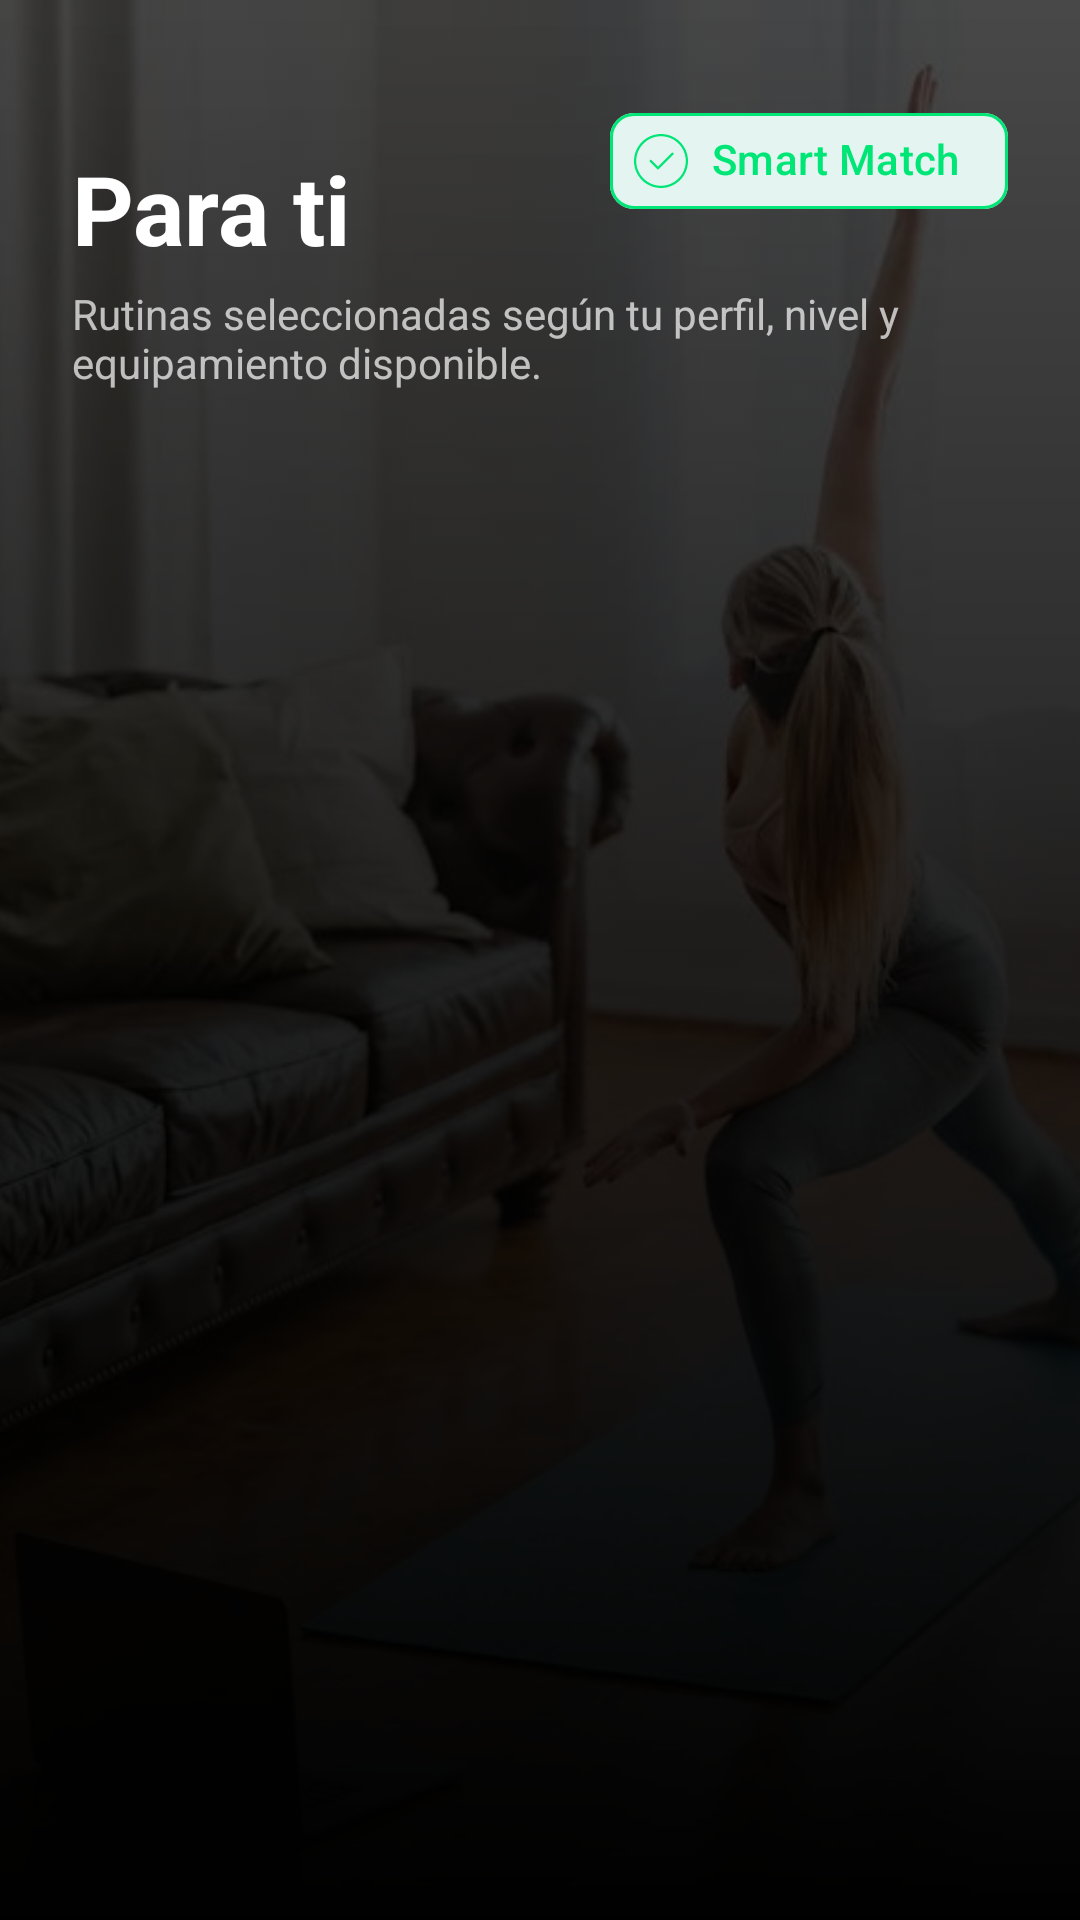

The Android layout XML behind this screen, and the referenced resources:
<!-- AndroidManifest.xml: application theme Theme.GYM4HOUSE -->
<!-- res/layout/fragment_recommendations.xml -->
<?xml version="1.0" encoding="utf-8"?>
<androidx.constraintlayout.widget.ConstraintLayout xmlns:android="http://schemas.android.com/apk/res/android"
    xmlns:app="http://schemas.android.com/apk/res-auto"
    xmlns:tools="http://schemas.android.com/tools"
    android:layout_width="match_parent"
    android:layout_height="match_parent"
    android:background="@android:color/black">

    <ImageView
        android:id="@+id/ivBackground"
        android:layout_width="match_parent"
        android:layout_height="match_parent"
        android:scaleType="centerCrop"
        android:alpha="0.3"
        android:src="@drawable/background_gym" />

    <View
        android:layout_width="match_parent"
        android:layout_height="match_parent"
        android:background="@drawable/gradient_overlay" />

    <TextView
        android:id="@+id/tvTitle"
        android:layout_width="wrap_content"
        android:layout_height="wrap_content"
        android:layout_marginTop="48dp"
        android:layout_marginStart="24dp"
        android:text="Para ti"
        android:textColor="@android:color/white"
        android:textSize="32sp"
        android:textStyle="bold"
        app:layout_constraintStart_toStartOf="parent"
        app:layout_constraintTop_toTopOf="parent" />

    <TextView
        android:id="@+id/tvSubtitle"
        android:layout_width="0dp"
        android:layout_height="wrap_content"
        android:layout_marginStart="24dp"
        android:layout_marginEnd="24dp"
        android:text="Rutinas seleccionadas según tu perfil, nivel y equipamiento disponible."
        android:textColor="#B3FFFFFF"
        android:textSize="14sp"
        android:layout_marginTop="4dp"
        app:layout_constraintStart_toStartOf="parent"
        app:layout_constraintEnd_toEndOf="parent"
        app:layout_constraintTop_toBottomOf="@id/tvTitle" />

    <com.google.android.material.chip.Chip
        android:id="@+id/chipAi"
        android:layout_width="wrap_content"
        android:layout_height="wrap_content"
        android:text="Smart Match"
        android:textColor="#00E676"
        app:chipBackgroundColor="#1A00E676"
        app:chipStrokeColor="#00E676"
        app:chipStrokeWidth="1dp"
        app:chipIcon="@drawable/ic_check_circle"
        app:chipIconTint="#00E676"
        android:layout_marginTop="16dp"
        android:layout_marginEnd="24dp"
        app:layout_constraintTop_toTopOf="parent"
        app:layout_constraintEnd_toEndOf="parent"
        app:layout_constraintBottom_toBottomOf="@id/tvTitle"/>

    <androidx.recyclerview.widget.RecyclerView
        android:id="@+id/recyclerViewRecommendations"
        android:layout_width="match_parent"
        android:layout_height="0dp"
        android:layout_marginTop="16dp"
        android:clipToPadding="false"
        android:paddingBottom="80dp"
        app:layout_constraintTop_toBottomOf="@id/tvSubtitle"
        app:layout_constraintBottom_toBottomOf="parent"
        tools:listitem="@layout/item_routine_card" />

    <ProgressBar
        android:id="@+id/progressBarLoading"
        android:layout_width="wrap_content"
        android:layout_height="wrap_content"
        android:indeterminateTint="#FF9800"
        app:layout_constraintTop_toTopOf="parent"
        app:layout_constraintBottom_toBottomOf="parent"
        app:layout_constraintStart_toStartOf="parent"
        app:layout_constraintEnd_toEndOf="parent"
        android:visibility="gone"/>

    <LinearLayout
        android:id="@+id/layoutEmptyState"
        android:layout_width="wrap_content"
        android:layout_height="wrap_content"
        android:orientation="vertical"
        android:gravity="center"
        android:visibility="gone"
        app:layout_constraintBottom_toBottomOf="parent"
        app:layout_constraintEnd_toEndOf="parent"
        app:layout_constraintStart_toStartOf="parent"
        app:layout_constraintTop_toTopOf="parent">

        <ImageView
            android:layout_width="64dp"
            android:layout_height="64dp"
            android:src="@drawable/ic_dumbbell"
            app:tint="#4DFFFFFF"/>

        <TextView
            android:layout_width="wrap_content"
            android:layout_height="wrap_content"
            android:text="No encontramos coincidencias"
            android:textColor="#66FFFFFF"
            android:layout_marginTop="16dp"/>

        <TextView
            android:layout_width="200dp"
            android:layout_height="wrap_content"
            android:text="Intenta ajustar tus preferencias en el perfil"
            android:textColor="#4DFFFFFF"
            android:textSize="12sp"
            android:gravity="center"
            android:layout_marginTop="4dp"/>
    </LinearLayout>

</androidx.constraintlayout.widget.ConstraintLayout>
<!-- res/layout/item_routine_card.xml (included above) -->
<?xml version="1.0" encoding="utf-8"?>
<com.google.android.material.card.MaterialCardView xmlns:android="http://schemas.android.com/apk/res/android"
    xmlns:app="http://schemas.android.com/apk/res-auto"
    android:layout_width="match_parent"
    android:layout_height="wrap_content"
    android:layout_marginHorizontal="16dp"
    android:layout_marginVertical="8dp"
    app:cardBackgroundColor="#1AFFFFFF"
    app:cardCornerRadius="24dp"
    app:cardElevation="0dp"
    app:strokeColor="#33FF9800"
    app:strokeWidth="1dp">

    <androidx.constraintlayout.widget.ConstraintLayout
        android:layout_width="match_parent"
        android:layout_height="wrap_content">

        <ImageView
            android:id="@+id/ivRoutineBackground"
            android:layout_width="match_parent"
            android:layout_height="120dp"
            android:scaleType="centerCrop"
            android:src="@drawable/background_gym"
            android:alpha="0.5"
            app:layout_constraintTop_toTopOf="parent" />

        <View
            android:layout_width="match_parent"
            android:layout_height="0dp"
            android:background="@drawable/gradient_overlay"
            app:layout_constraintTop_toTopOf="@id/ivRoutineBackground"
            app:layout_constraintBottom_toBottomOf="@id/ivRoutineBackground"/>

        <TextView
            android:id="@+id/tvRoutineName"
            android:layout_width="0dp"
            android:layout_height="wrap_content"
            android:layout_margin="16dp"
            android:text="Nombre Rutina"
            android:textColor="@android:color/white"
            android:textSize="20sp"
            android:textStyle="bold"
            app:layout_constraintBottom_toTopOf="@id/chipGroup"
            app:layout_constraintStart_toStartOf="parent"
            app:layout_constraintEnd_toEndOf="parent" />

        <LinearLayout
            android:id="@+id/chipGroup"
            android:layout_width="match_parent"
            android:layout_height="wrap_content"
            android:orientation="horizontal"
            android:padding="16dp"
            app:layout_constraintTop_toBottomOf="@id/ivRoutineBackground">

            <TextView
                android:id="@+id/tvLevel"
                android:layout_width="wrap_content"
                android:layout_height="wrap_content"
                android:background="@drawable/rounded_corner_bg"
                android:backgroundTint="#33FF9800"
                android:paddingHorizontal="12dp"
                android:paddingVertical="4dp"
                android:text="Intermedio"
                android:textColor="#FF9800"
                android:textSize="12sp"
                android:textStyle="bold" />

            <TextView
                android:id="@+id/tvDuration"
                android:layout_width="wrap_content"
                android:layout_height="wrap_content"
                android:layout_marginStart="8dp"
                android:background="@drawable/rounded_corner_bg"
                android:backgroundTint="#33FFFFFF"
                android:paddingHorizontal="12dp"
                android:paddingVertical="4dp"
                android:text="45 min"
                android:textColor="#CCFFFFFF"
                android:textSize="12sp" />

        </LinearLayout>

        <ImageButton
            android:id="@+id/btnStartRoutine"
            android:layout_width="40dp"
            android:layout_height="40dp"
            android:layout_marginEnd="16dp"
            android:layout_marginBottom="16dp"
            android:background="@drawable/rounded_corner_bg"
            android:backgroundTint="#FF9800"
            android:src="@drawable/ic_arrow_back"
            android:rotation="180"
            app:tint="@android:color/black"
            app:layout_constraintBottom_toBottomOf="parent"
            app:layout_constraintEnd_toEndOf="parent"
            app:layout_constraintTop_toBottomOf="@id/ivRoutineBackground" />

    </androidx.constraintlayout.widget.ConstraintLayout>
</com.google.android.material.card.MaterialCardView>
<!-- resources referenced by this layout -->
<resources>
  <!-- drawable background_gym: jpg bitmap (drawable, 34996 bytes) -->
  <!-- drawable gradient_overlay (drawable) -->
  <shape xmlns:android="http://schemas.android.com/apk/res/android">
      <gradient
          android:angle="270"
          android:startColor="#00000000"
          android:centerColor="#80000000"
          android:endColor="#FF000000"
          android:type="linear" />
  </shape>
  <!-- drawable ic_check_circle (drawable) -->
  <vector xmlns:android="http://schemas.android.com/apk/res/android"
      android:width="24dp"
      android:height="24dp"
      android:viewportWidth="24"
      android:viewportHeight="24">
    <path
        android:fillColor="#FF000000"
        android:pathData="M12,0C5.383,0 0,5.383 0,12s5.383,12 12,12s12,-5.383 12,-12S18.617,0 12,0zM12,23C5.935,23 1,18.065 1,12S5.935,1 12,1s11,4.935 11,11S18.065,23 12,23z"/>
    <path
        android:fillColor="#FF000000"
        android:pathData="M16.801,8.403l-6.132,6.133L7.753,11.62c-0.195,-0.195 -0.512,-0.195 -0.707,0s-0.195,0.512 0,0.707l3.27,3.27c0.094,0.094 0.221,0.146 0.354,0.146s0.26,-0.053 0.354,-0.146l6.485,-6.486c0.195,-0.195 0.195,-0.512 0,-0.707S16.997,8.208 16.801,8.403z"/>
  </vector>
  <!-- drawable ic_dumbbell (drawable) -->
  <vector xmlns:android="http://schemas.android.com/apk/res/android"
      android:width="24dp"
      android:height="24dp"
      android:viewportWidth="70.529"
      android:viewportHeight="70.529">
    <path
        android:fillColor="#FF000000"
        android:pathData="M66.421,29.17h-1.607v-4.652c0,-2.343 -1.907,-4.25 -4.25,-4.25h-2.861v-1.557c0,-2.343 -1.907,-4.25 -4.25,-4.25h-3.155c-2.343,0 -4.25,1.907 -4.25,4.25v10.442H24.48V18.711c0,-2.343 -1.907,-4.25 -4.25,-4.25h-3.155c-2.343,0 -4.25,1.907 -4.25,4.25v2.894h-2.86c-2.343,0 -4.25,1.907 -4.25,4.25v3.883H4.107C1.843,29.737 0,31.644 0,33.987v3.122c0,2.343 1.843,4.25 4.107,4.25h1.607v4.652c0,2.343 1.907,4.25 4.25,4.25h2.86v1.557c0,2.343 1.907,4.25 4.25,4.25h3.155c2.343,0 4.25,-1.907 4.25,-4.25v-11.01h21.568v11.01c0,2.343 1.907,4.25 4.25,4.25h3.155c2.343,0 4.25,-1.907 4.25,-4.25v-2.894h2.861c2.343,0 4.25,-1.907 4.25,-4.25v-3.882h1.607c2.265,0 4.107,-1.907 4.107,-4.25V33.42C70.529,31.077 68.686,29.17 66.421,29.17zM4.107,38.859c-0.886,0 -1.607,-0.785 -1.607,-1.75v-3.122c0,-0.965 0.721,-1.75 1.607,-1.75h1.607v6.622H4.107zM9.965,47.761c-0.965,0 -1.75,-0.785 -1.75,-1.75V25.854c0,-0.965 0.785,-1.75 1.75,-1.75h2.86v23.656H9.965zM21.98,51.818c0,0.965 -0.785,1.75 -1.75,1.75h-3.155c-0.965,0 -1.75,-0.785 -1.75,-1.75V18.711c0,-0.965 0.785,-1.75 1.75,-1.75h3.155c0.965,0 1.75,0.785 1.75,1.75V51.818zM24.48,38.308v-6.655h21.568v6.655H24.48zM55.203,51.818c0,0.965 -0.785,1.75 -1.75,1.75h-3.155c-0.965,0 -1.75,-0.785 -1.75,-1.75V18.711c0,-0.965 0.785,-1.75 1.75,-1.75h3.155c0.965,0 1.75,0.785 1.75,1.75V51.818zM62.314,44.674c0,0.965 -0.785,1.75 -1.75,1.75h-2.861V22.768h2.861c0.965,0 1.75,0.785 1.75,1.75V44.674zM68.029,36.542c0,0.965 -0.721,1.75 -1.607,1.75h-1.607V31.67h1.607c0.886,0 1.607,0.785 1.607,1.75V36.542z"/>
  </vector>
  <!-- drawable rounded_corner_bg (drawable) -->
  <?xml version="1.0" encoding="utf-8"?>
  <shape xmlns:android="http://schemas.android.com/apk/res/android">
      <solid android:color="@color/gym_edit_text"/>
      <corners android:radius="8dp"/>
      <stroke android:color="@color/gym_brown_primary" android:width="1dp"/>
  </shape>
  <style name="Theme.GYM4HOUSE" parent="Theme.Material3.DayNight.NoActionBar">
  
          <item name="colorPrimary">@color/gym_brown_primary</item>
          <item name="colorOnPrimary">@color/white</item>
          <item name="colorSecondary">@color/google_red</item>
          <item name="colorOnSecondary">@color/white</item>
  
          <item name="android:statusBarColor">@android:color/transparent</item>
          <item name="android:windowLightStatusBar">false</item>
      </style>
  <color name="gym_edit_text">#F6E9CD</color>
  <color name="gym_brown_primary">#A0522D</color>
  <color name="white">#FFFFFFFF</color>
  <color name="google_red">#DB4437</color>
</resources>
